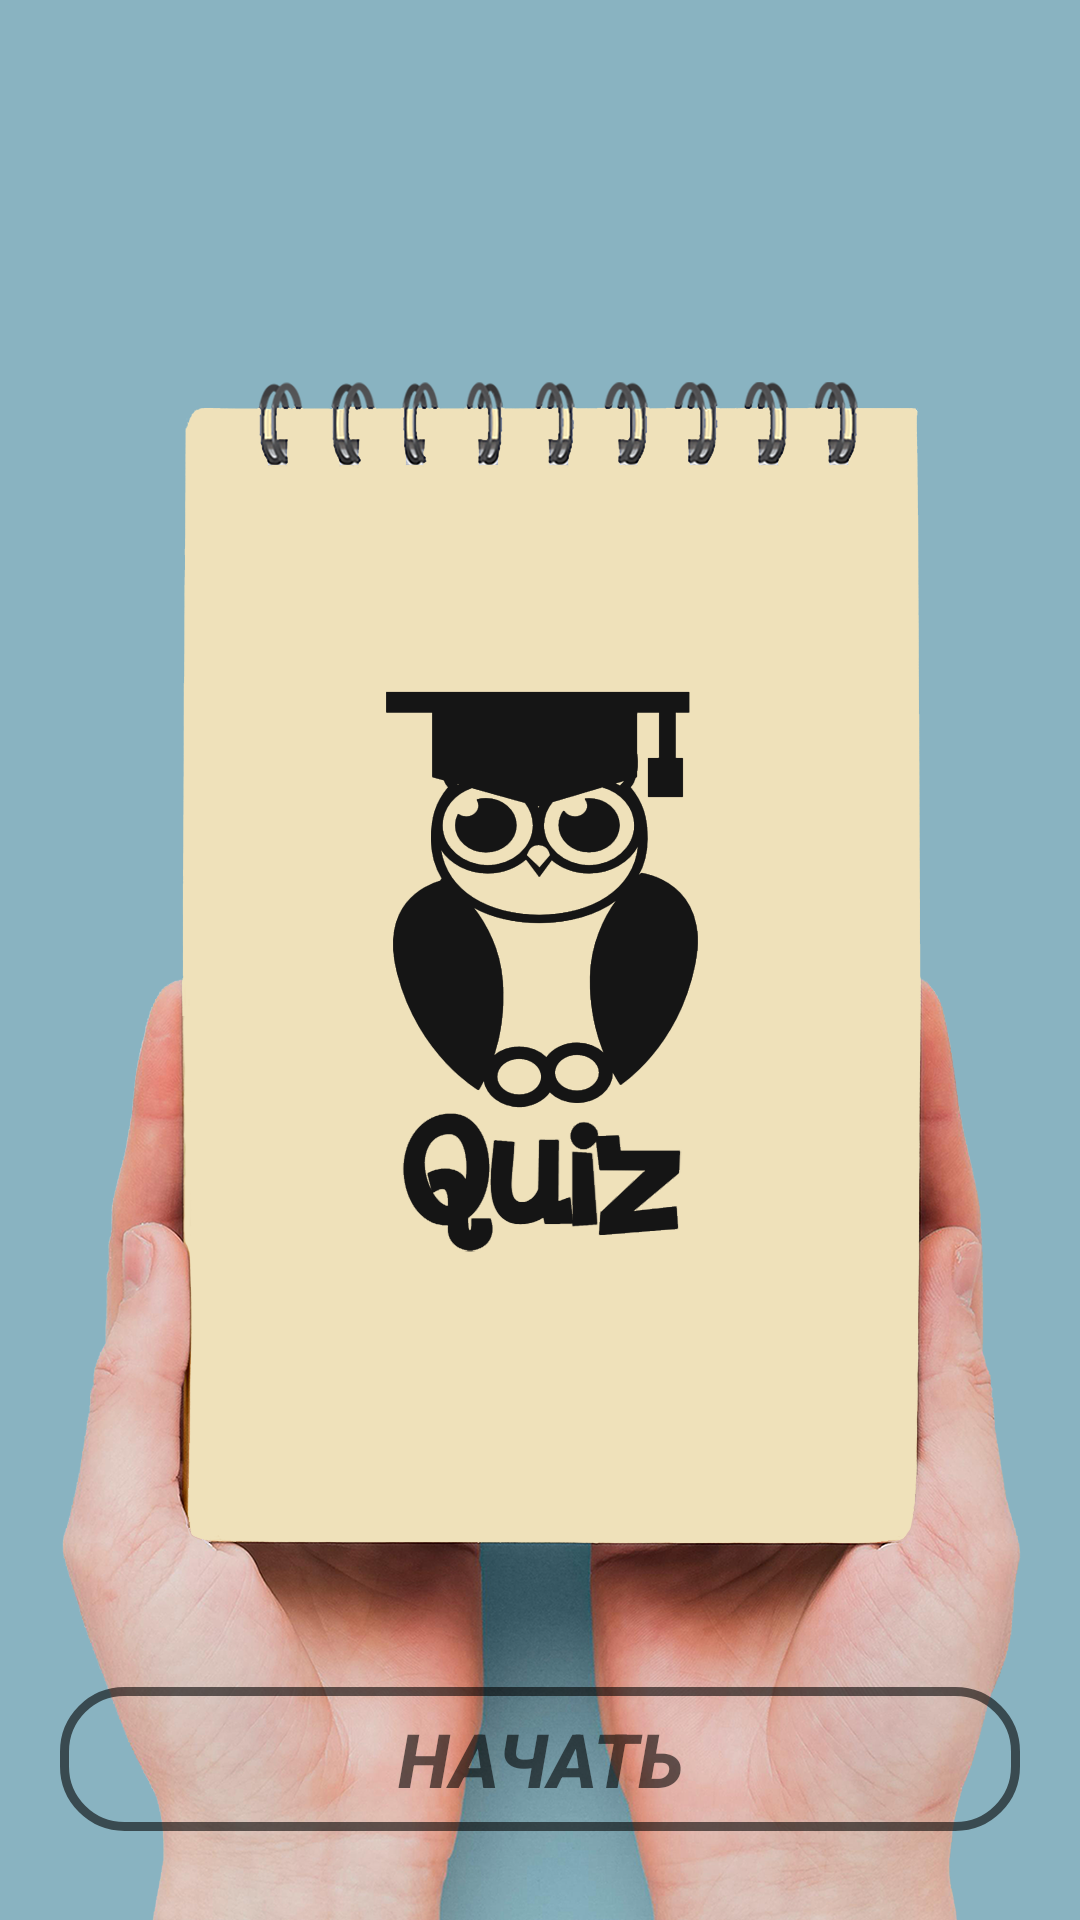

Android layout source for this screen:
<!-- AndroidManifest.xml: application theme AppTheme -->
<!-- res/layout/activity_main.xml -->
<?xml version="1.0" encoding="utf-8"?>
<androidx.constraintlayout.widget.ConstraintLayout xmlns:android="http://schemas.android.com/apk/res/android"
    xmlns:app="http://schemas.android.com/apk/res-auto"
    xmlns:tools="http://schemas.android.com/tools"
    style="@style/Layout_activity_main"
    tools:context=".MainActivity">

    <ImageView
        android:id="@+id/menu"
        style="@style/Menu_ImageView"
        android:layout_width="match_parent"
        android:layout_height="match_parent"
        android:contentDescription="@string/start" />

    <Button
        android:id="@+id/buttonStart"
        style="@style/ButtonStart_activity_main"
        app:layout_constraintBottom_toBottomOf="parent"
        app:layout_constraintEnd_toEndOf="parent"
        app:layout_constraintStart_toStartOf="parent"
        app:layout_constraintTop_toTopOf="parent"
        android:text="@string/start"/>

</androidx.constraintlayout.widget.ConstraintLayout>
<!-- resources referenced by this layout -->
<resources>
  <string name="start">Начать</string>
  <style name="ButtonStart_activity_main">
          <item name="android:layout_width">match_parent</item>
          <item name="android:layout_height">wrap_content</item>
          <item name="android:paddingLeft">90dp</item>
          <item name="android:paddingRight">90dp</item>
          <item name="android:textSize">25sp</item>
          <item name="android:textStyle">bold|italic</item>
          <item name="android:textColor">@color/black</item>
          <item name="android:layout_marginStart">20dp</item>
          <item name="android:layout_marginLeft">20dp</item>
          <item name="android:layout_marginTop">100dp</item>
          <item name="android:layout_marginEnd">20dp</item>
          <item name="android:layout_marginRight">20dp</item>
          <item name="android:layout_marginBottom">10dp</item>
          <item name="android:background">@drawable/button_stroke_black95_press_white</item>
          <item name="layout_constraintHorizontal_bias">0.0</item>
          <item name="layout_constraintVertical_bias">0.959</item>
      </style>
  <style name="Layout_activity_main">
          <item name="android:layout_width">match_parent</item>
          <item name="android:layout_height">match_parent</item>
          <item name="android:orientation">vertical</item>
      </style>
  <style name="Menu_ImageView">
          <item name="android:scaleType">centerCrop</item>
          <item name="android:src">@drawable/main_activity1</item>
          <item name="layout_constraintBottom_toBottomOf">parent</item>
          <item name="layout_constraintEnd_toEndOf">parent</item>
          <item name="layout_constraintHorizontal_bias">0.0</item>
          <item name="layout_constraintStart_toStartOf">parent</item>
          <item name="layout_constraintTop_toTopOf">parent</item>
          <item name="layout_constraintVertical_bias">0.0</item>
      </style>
  <style name="AppTheme" parent="Theme.AppCompat.Light.NoActionBar">
          
          <item name="colorPrimary">@color/colorPrimary</item>
          <item name="colorPrimaryDark">@color/colorPrimaryDark</item>
          <item name="colorAccent">@color/colorAccent</item>
          <item name="primaryTitleColour">@color/primaryTitleColor</item>
      </style>
  <color name="black">#95000000</color>
  <!-- drawable button_stroke_black95_press_white (drawable) -->
  <?xml version="1.0" encoding="utf-8"?>
  <selector xmlns:android="http://schemas.android.com/apk/res/android">
      <item android:state_pressed="false" android:drawable="@drawable/style_btn_stroke_black95"/>
  </selector>
  <!-- drawable main_activity1: png bitmap (drawable, 602768 bytes) -->
  <color name="colorPrimary">#9dc7d5</color>
  <color name="colorPrimaryDark">#63ABC3</color>
  <color name="colorAccent">#040203</color>
  <color name="primaryTitleColor">#212121</color>
  <!-- drawable style_btn_stroke_black95 (drawable) -->
  <?xml version="1.0" encoding="utf-8"?>
  <shape xmlns:android="http://schemas.android.com/apk/res/android">
  <stroke android:width="3dp" android:color="@color/black"/>
      <corners android:radius="20dp" />
  
  </shape>
</resources>
